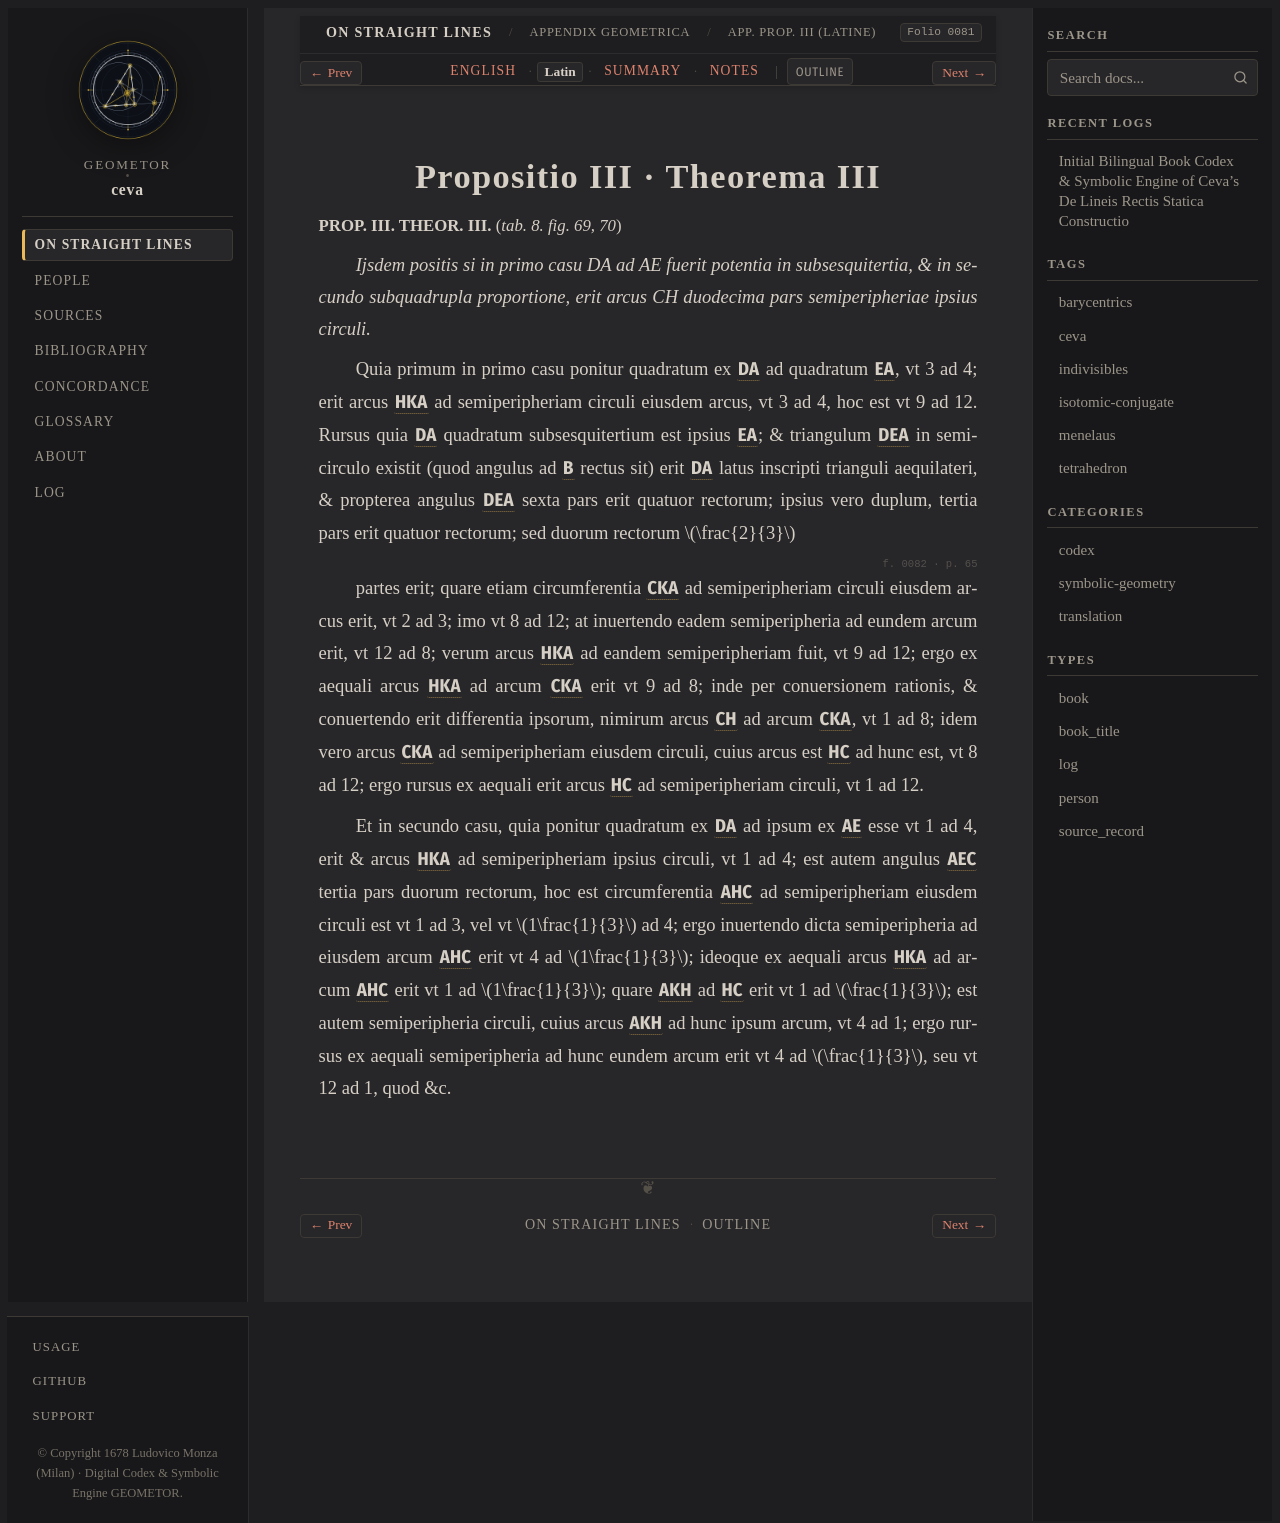

repository: geometor/ceva · page: de_lineis_rectis/appendix_geometrica/prop_03/la.html · generator: sphinx

:layout: book
:order: 3
:canonical_id: appendix_geometrica_prop_03
:breadcrumb_title: App. Prop. III (Latine)
:folio: 0081
:tracks: English: index | Latin: la | Summary: summary | Notes: notes

.. _appendix-geometrica-prop-03-la:

Propositio III · Theorema III
=============================

.. folio:: 0081
   :page: p. 64

.. rst-class:: latin-source

**PROP. III. THEOR. III.** (`tab. 8. fig. 69, 70`)

*Ijsdem positis si in primo casu DA ad AE fuerit potentia in subsesquitertia, & in secundo subquadrupla proportione, erit arcus CH duodecima pars semiperipheriae ipsius circuli.*

Quia primum in primo casu ponitur quadratum ex :g:`DA` ad quadratum :g:`EA`, vt 3 ad 4; erit arcus :g:`HKA` ad semiperipheriam circuli eiusdem arcus, vt 3 ad 4, hoc est vt 9 ad 12. Rursus quia :g:`DA` quadratum subsesquitertium est ipsius :g:`EA`; & triangulum :g:`DEA` in semicirculo existit
(quod angulus ad :g:`B` rectus sit) erit :g:`DA` latus inscripti trianguli aequilateri, & propterea angulus :g:`DEA` sexta pars erit quatuor rectorum; ipsius vero duplum, tertia pars erit quatuor rectorum; sed duorum rectorum :math:`\frac{2}{3}`

.. folio:: 0082
   :page: p. 65

partes erit; quare etiam circumferentia :g:`CKA` ad semiperipheriam circuli eiusdem arcus erit,
vt 2 ad 3; imo vt 8 ad 12; at inuertendo eadem semiperipheria ad eundem arcum erit, vt 12 ad 8; verum arcus :g:`HKA` ad eandem semiperipheriam fuit, vt 9 ad 12; ergo ex aequali arcus :g:`HKA` ad arcum :g:`CKA` erit vt 9 ad 8;
inde per conuersionem rationis, & conuertendo erit differentia ipsorum, nimirum arcus :g:`CH` ad arcum :g:`CKA`, vt 1 ad 8; idem vero arcus :g:`CKA` ad semiperipheriam eiusdem circuli, cuius arcus est :g:`HC` ad hunc est, vt 8 ad 12;
ergo rursus ex aequali erit arcus :g:`HC` ad semiperipheriam circuli, vt 1 ad 12.

Et in secundo casu, quia ponitur quadratum ex :g:`DA` ad ipsum ex :g:`AE` esse vt 1 ad 4, erit & arcus :g:`HKA` ad semiperipheriam ipsius circuli, vt 1 ad 4;
est autem angulus :g:`AEC` tertia pars duorum rectorum, hoc est circumferentia :g:`AHC` ad semiperipheriam eiusdem circuli est vt 1 ad 3, vel vt :math:`1\frac{1}{3}` ad 4; ergo inuertendo dicta semiperipheria ad eiusdem arcum :g:`AHC` erit vt 4 ad :math:`1\frac{1}{3}`; ideoque ex aequali arcus :g:`HKA` ad arcum :g:`AHC`
erit vt 1 ad :math:`1\frac{1}{3}`; quare :g:`AKH` ad :g:`HC` erit vt 1 ad :math:`\frac{1}{3}`; est autem semiperipheria circuli, cuius arcus :g:`AKH` ad hunc ipsum arcum, vt 4 ad 1;
ergo rursus ex aequali semiperipheria ad hunc eundem arcum erit vt 4 ad :math:`\frac{1}{3}`, seu vt 12 ad 1, quod &c.
